Run: headless pygame with SDL's dummy video driver; simulated clock (each Clock.tick advances the game by its frame time, no real sleeping); random seed 0; keys injected as events and as key.get_pressed() state; no mouse input.
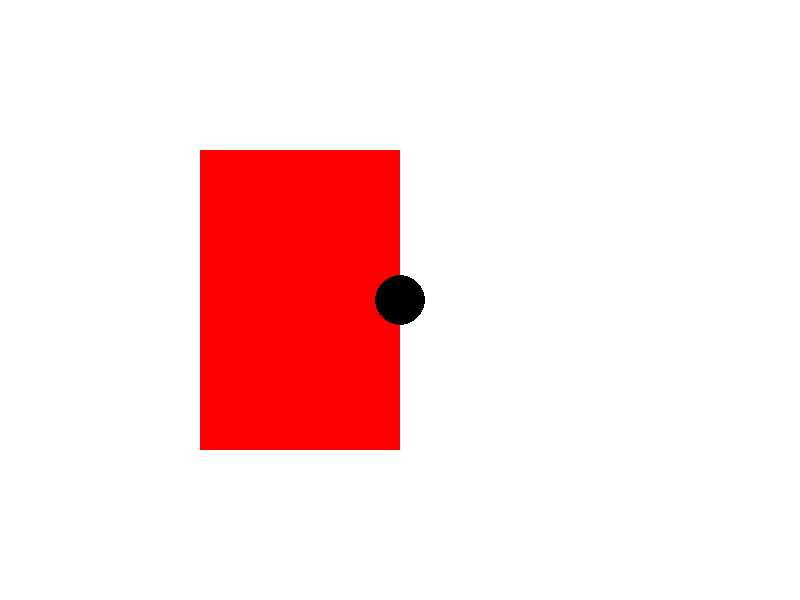
Frame 1 of 4 · flips 1–60 · no input
Frame 2 of 4 · flips 61–180 · tapped SPACE, RETURN · held RIGHT (→), D · screen unchanged from frame 1, image omitted
Frame 3 of 4 · flips 181–300 · held DOWN (↓), S · screen unchanged from frame 2, image omitted
Frame 4 of 4 · flips 301–420 · held LEFT (←), A, UP (↑), W · screen unchanged from frame 3, image omitted

The pygame program that drew these frames:

import pygame
from pygame.locals import *

pygame.init()

screen = pygame.display.set_mode((800, 600))
screen.fill((255, 255, 255))

pygame.draw.rect(screen, (255, 0, 0), ((200, 150), (200, 300)))
pygame.draw.circle(screen, (0, 0, 0), (400, 300), 25)

while True:
    for event in pygame.event.get():
        if event.type == QUIT:
            raise SystemExit
    pygame.display.update()
